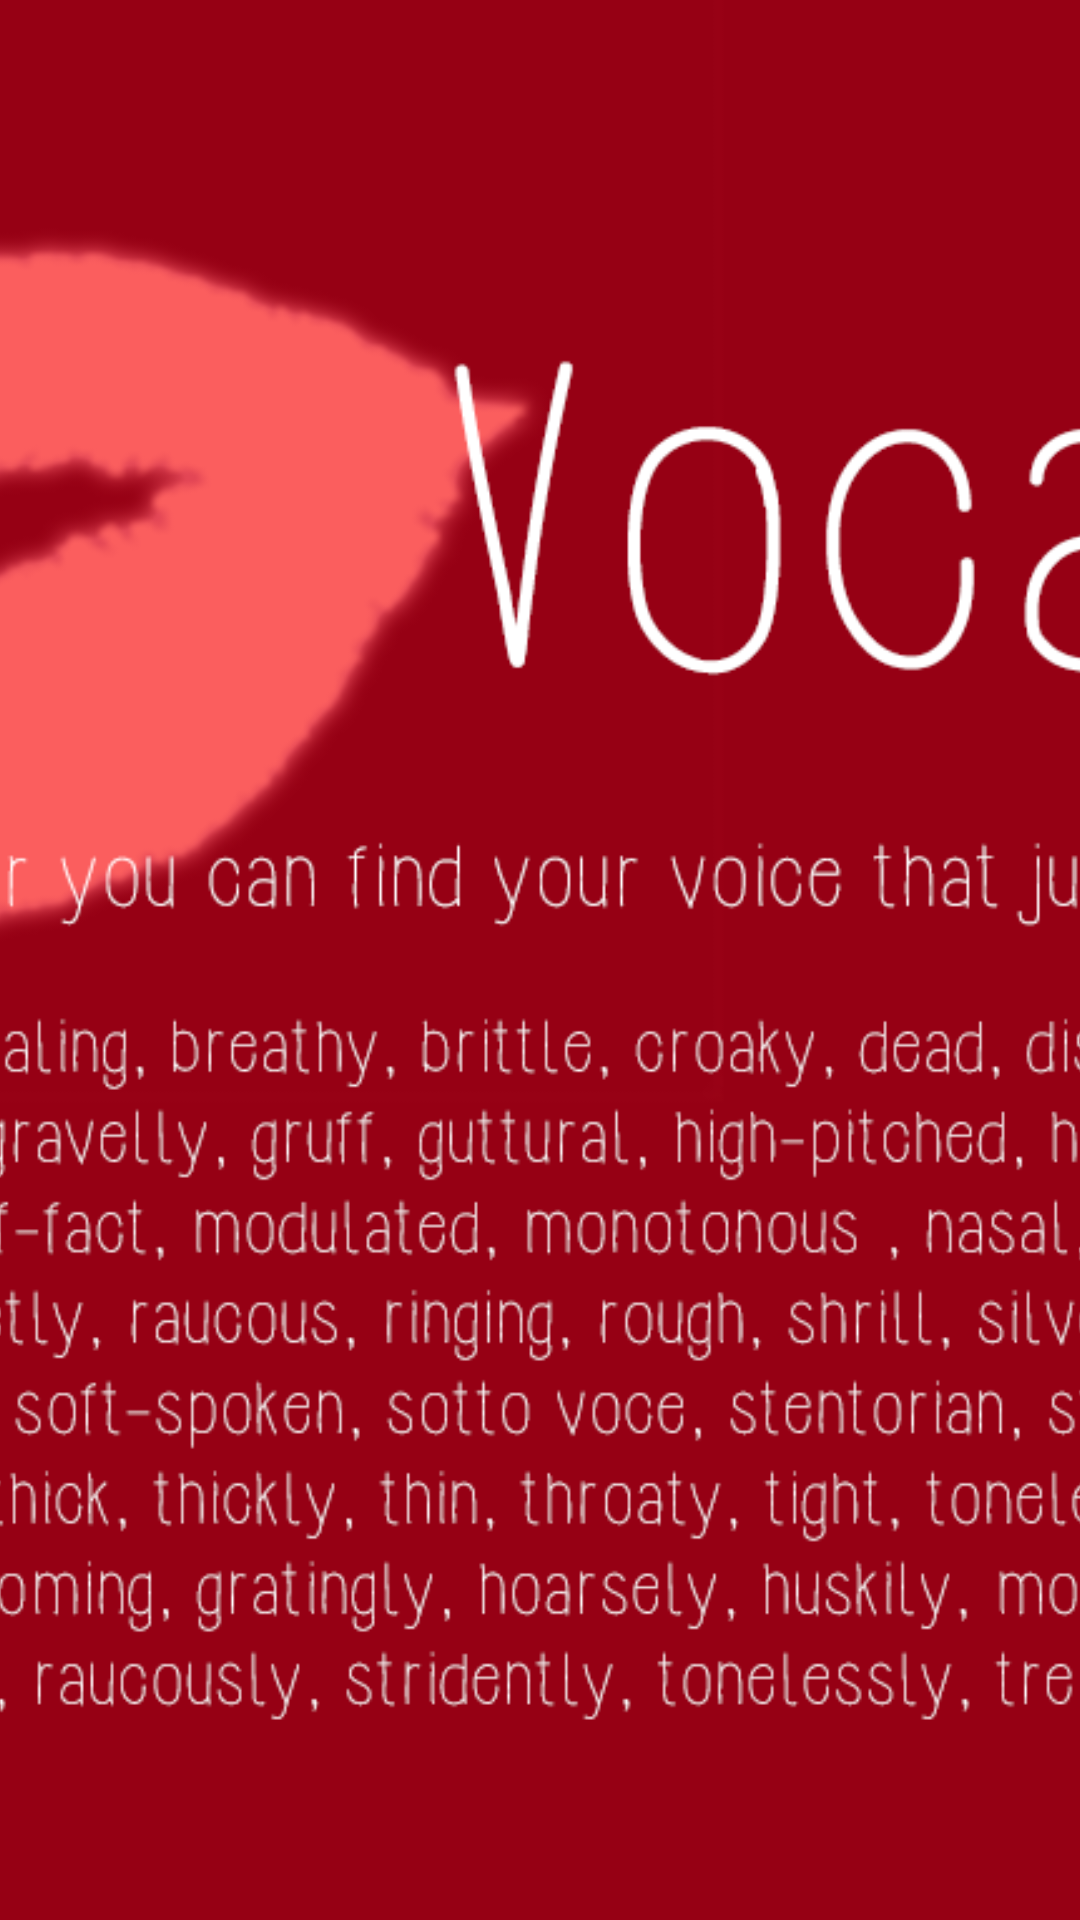

Reconstruct the res/layout file that produces this screen, plus the resources it refers to.
<!-- AndroidManifest.xml: application theme AppTheme -->
<!-- res/layout/list_head_zoom_view_vocal.xml -->
<?xml version="1.0" encoding="utf-8"?>
<ImageView xmlns:android="http://schemas.android.com/apk/res/android"
    android:layout_width="match_parent"
    android:layout_height="match_parent"
    android:id="@+id/imageView"
    android:src="@drawable/vocal_picture"
    android:contentDescription="@string/app_name"
    android:scaleType="centerCrop"
    android:layout_gravity="center_horizontal" />
<!-- resources referenced by this layout -->
<resources>
  <!-- drawable vocal_picture: png bitmap (drawable, 123819 bytes) -->
  <string name="app_name">MUSic</string>
</resources>
